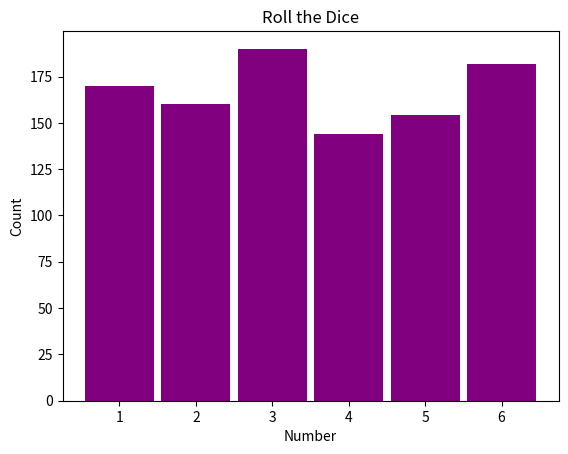

Write Python code to recreate this figure.
import matplotlib.pyplot as plt
import random

dice = ['one','two','three','four','five','six'] 
one, two, three, four, five, six = 0,0,0,0,0,0

trials = 1000 

print('\nDICE TOSS\n')

for index in range(trials):
    choice = random.choice(dice) 
    if choice == 'one':
        one += 1 
    elif choice == 'two':
        two += 1 
    elif choice == 'three':
        three += 1 
    elif choice == 'four': 
        four += 1 
    elif choice == 'five':
        five += 1
    else:
        six += 1

print('\nRESULTS\n') 
print('1: ', one) 
print('2: ', two) 
print('3: ', three) 
print('4: ', four) 
print('5: ', five) 
print('6: ', six)

#plot
plt.title('Roll the Dice') 
plt.xlabel('Number') 
plt.ylabel('Count')
plt.bar([1, 2, 3, 4, 5, 6],[one, two, three, four, five, six], 0.9, color='purple')

plt.show()
